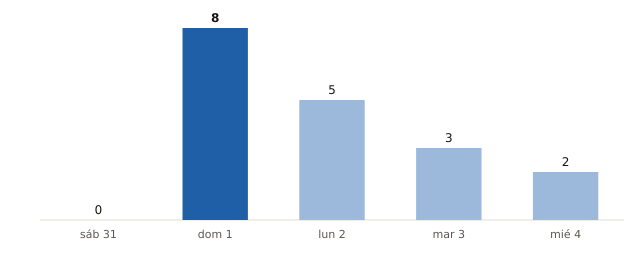

Source data for this figure (header and first rows):
fecha, municipios_prob_90_o_mas
2026-10-31, 0
2026-11-01, 8
2026-11-02, 5
2026-11-03, 3
2026-11-04, 2
